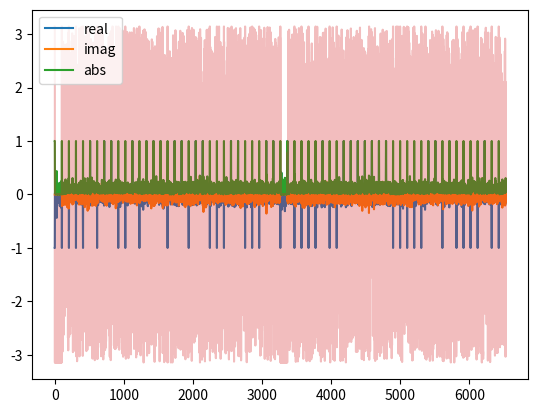

Generate this figure with matplotlib:
#!/usr/bin/env python3
# python3 -m pip install --user scipy
import matplotlib
import matplotlib.pyplot as plt
plt.ioff()
from matplotlib.pyplot import plot, imshow, tight_layout, xlabel, ylabel, title, subplot, subplot2grid, grid, text, legend, figure, gcf, xlim, ylim
import time
import numpy as np
import scipy.fftpack as fft
start_time=time.time()
debug=True
_code_git_version="e7f6ad2d5f8c11f09244e2e2e44ef69ee6bd7b60"
_code_repository="https://github.com/plops/cl-py-generator/tree/master/example/107_ofdm/source/"
_code_generation_time="15:50:42 of Sunday, 2023-04-30 (GMT+1)"
class OFDMTransmitter():
    def __init__(self, n_subcarriers, data_size):
        self.n_subcarriers=n_subcarriers
        self.data_size=data_size
    def _generate_random_data(self):
        data=np.random.randint(0, 2, (self.n_subcarriers,self.data_size,))
        return ((((2)*(data)))-(1))
    def _ifft(self, data):
        return fft.ifft(data, axis=0)
    def _create_schmidl_cox_training_sequence(self):
        random_symbols=self._generate_random_data()[:,0]
        training_sequence=np.vstack((random_symbols,random_symbols,)).T
        return training_sequence
    def modulate(self):
        data_symbols=self._generate_random_data()
        ifft_data=self._ifft(data_symbols)
        training_sequence=self._create_schmidl_cox_training_sequence()
        ofdm_frame=np.hstack((training_sequence,ifft_data,))
        serialized_data=ofdm_frame.flatten()
        return serialized_data
class OFDMReceiver():
    def __init__(self, n_subcarriers, data_size):
        self.n_subcarriers=n_subcarriers
        self.data_size=data_size
    def _fft(self, data):
        return fft.fft(data, axis=0)
    def _schmidl_cox_time_sync(self, received_signal):
        half_len=self.n_subcarriers
        R=np.zeros(((received_signal.size)-(((2)*(half_len)))))
        for i in range(R.size):
            first_half=received_signal[i:((i)+(half_len))]
            second_half=received_signal[((i)+(half_len)):((i)+(((2)*(half_len))))]
            R[i]=np.abs(((((np.sum(((np.conj(first_half))*(second_half))))**(2)))/(np.sum(((((np.abs(first_half))**(2)))*(((np.abs(second_half))**(2))))))))
        frame_start=np.argmax(R)
        return frame_start
    def _schmidl_cox_frequency_sync(self, received_signal, frame_start):
        half_len=self.n_subcarriers
        first_half=received_signal[frame_start:((frame_start)+(half_len))]
        second_half=received_signal[((frame_start)+(half_len)):((frame_start)+(((2)*(half_len))))]
        angle_sum=np.angle(np.sum(((np.conj(first_half))*(second_half))))
        cfo_est=((-angle_sum)/(((2)*(np.pi)*(half_len))))
        return cfo_est
    def demodulate(self, received_signal):
        frame_start=self._schmidl_cox_time_sync(received_signal)
        cfo_est=self._schmidl_cox_frequency_sync(received_signal, frame_start)
        received_signal=((np.exp(((-1j)*(2)*(np.pi)*(cfo_est)*(np.arange(received_signal.size)))))*(received_signal))
        ofdm_data=np.reshape(received_signal[frame_start:], (self.n_subcarriers,-1,))[:,:((2)+(self.data_size))]
        fft_data=self._fft(ofdm_data)
        return fft_data
n_subcarriers=64
data_size=100
ofdm_tx=OFDMTransmitter(n_subcarriers, data_size)
ofdm_data=ofdm_tx.modulate()
print("{} nil ofdm_data={}".format(((time.time())-(start_time)), ofdm_data))
fig=figure()
plot(np.real(ofdm_data), label="real")
plot(np.imag(ofdm_data), label="imag")
plot(np.abs(ofdm_data), label="abs")
plot(np.angle(ofdm_data), alpha=(0.30    ))
legend()
plt.show()